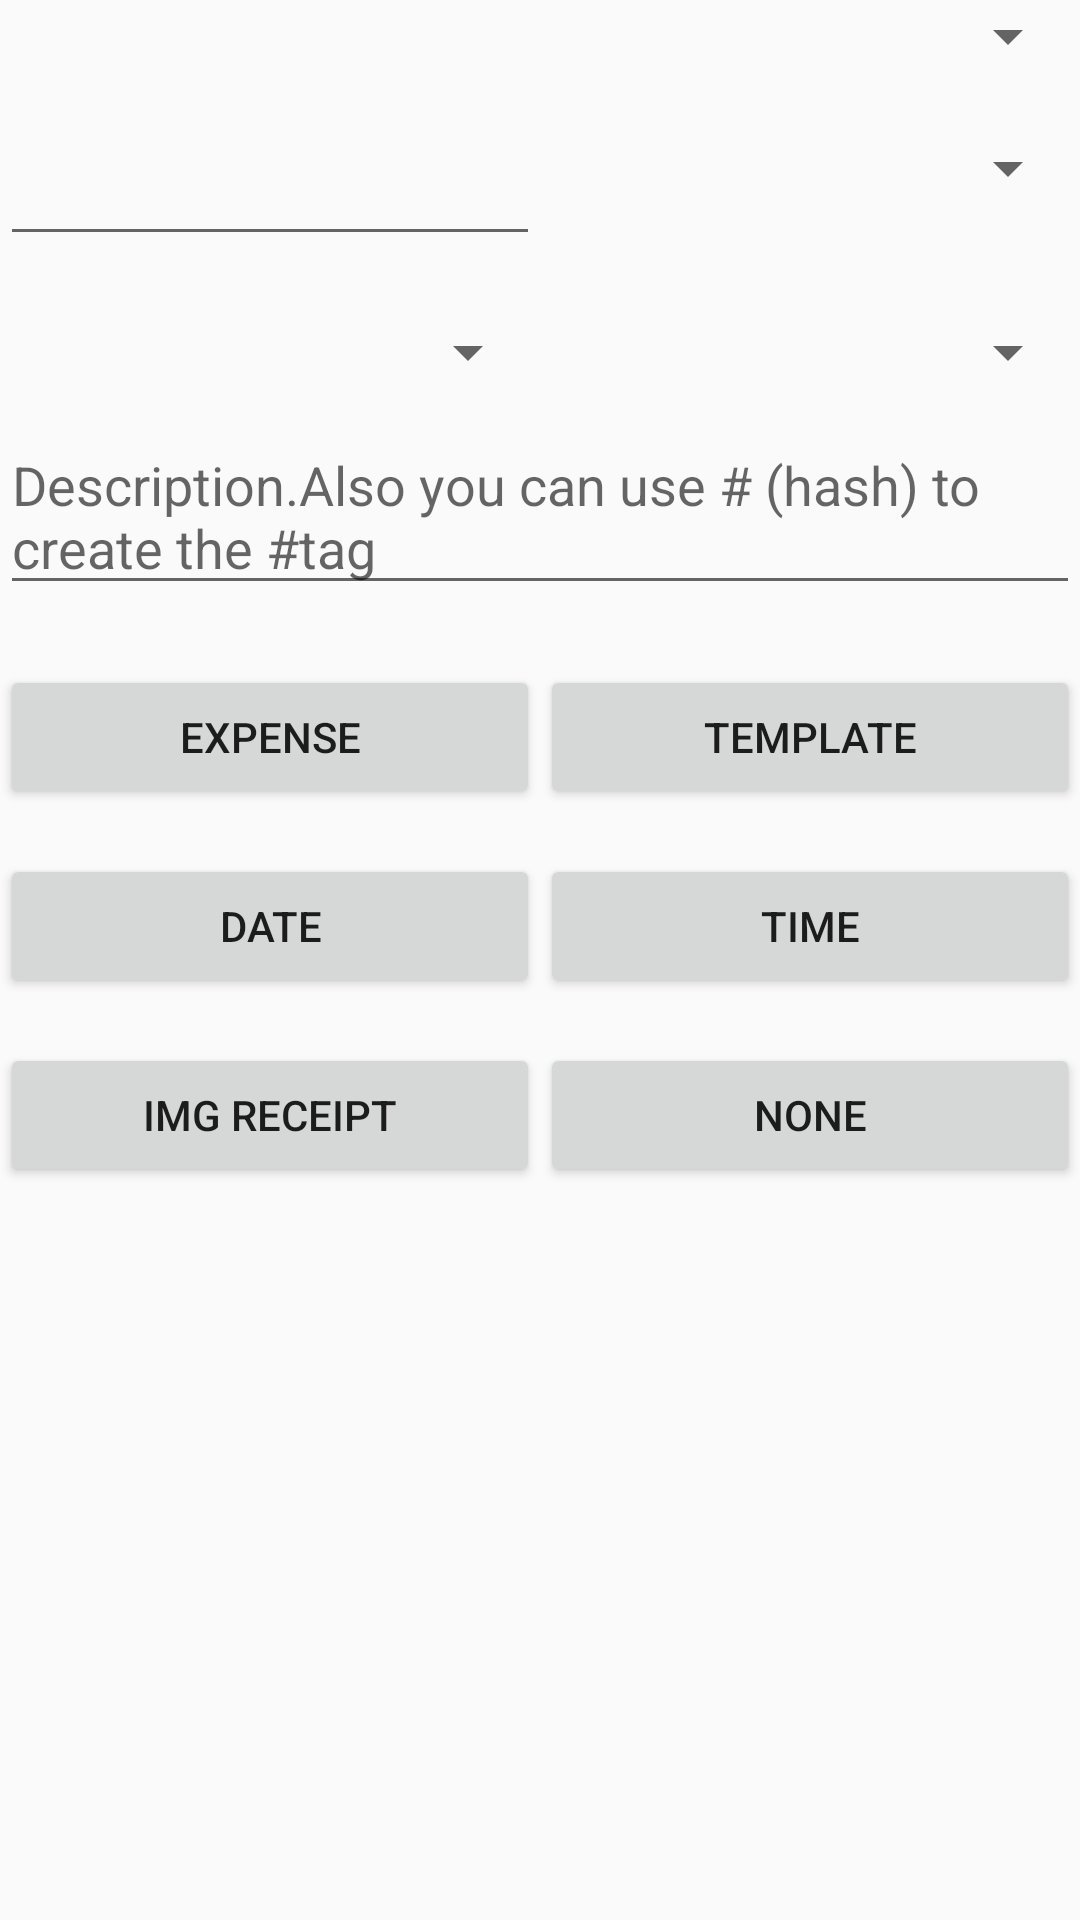

Produce the Android XML layout that renders to this screen, including the resource entries it uses.
<!-- AndroidManifest.xml: application theme AppTheme -->
<!-- res/layout/activity_newrecord.xml -->
<?xml version="1.0" encoding="utf-8"?>
<RelativeLayout xmlns:android="http://schemas.android.com/apk/res/android"
    android:layout_width="match_parent"
    android:layout_height="match_parent">

    <ScrollView
        android:layout_width="match_parent"
        android:layout_height="match_parent">

    <RelativeLayout
        android:layout_width="match_parent"
        android:layout_height="match_parent">


        <Spinner
            android:paddingTop="20dp"
            android:id="@+id/accountTypeSpinner"
            android:layout_width="match_parent"
            android:layout_height="wrap_content"
            android:layout_alignParentTop="true"
            android:layout_centerHorizontal="true" />

        <LinearLayout
            android:id="@+id/denominationLayout"
            android:layout_width="match_parent"
            android:layout_height="wrap_content"
            android:layout_below="@id/accountTypeSpinner"
            android:paddingTop="20dp"
            android:weightSum="2">

            <EditText
                android:layout_width="0dp"
                android:layout_height="wrap_content"
                android:layout_weight="1" />

            <Spinner
                android:id="@+id/spinnerCurrency"
                android:layout_width="0dp"
                android:layout_height="wrap_content"
                android:layout_weight="1" />

        </LinearLayout>

        <LinearLayout
            android:id="@+id/expenseTypeLayout"
            android:layout_width="match_parent"
            android:layout_height="wrap_content"
            android:layout_below="@id/denominationLayout"
            android:orientation="horizontal"
            android:paddingTop="20dp"
            android:weightSum="2">

            <Spinner
                android:layout_width="0dp"
                android:layout_height="wrap_content"
                android:layout_weight="1"
                android:id="@+id/spinnerExpenseIncomeType"
                />

            <Spinner
                android:layout_width="0dp"
                android:layout_height="wrap_content"
                android:layout_weight="1"
                android:id="@+id/spinnerExpenseMode"
                />

        </LinearLayout>

        <EditText
            android:layout_width="match_parent"
            android:layout_height="wrap_content"
            android:layout_below="@id/expenseTypeLayout"
            android:paddingTop="20dp"
            android:id="@+id/edtTxtDesc"
            android:hint="Description.Also you can use # (hash) to create the #tag"
            />

        <LinearLayout
            android:layout_below="@id/edtTxtDesc"
            android:id="@+id/actionsLinearLayout"
            android:orientation="vertical"
            android:layout_width="match_parent"
            android:layout_height="wrap_content"
            android:paddingTop="20dp"
            >

            <LinearLayout
                android:layout_width="match_parent"
                android:weightSum="2"
                android:layout_height="wrap_content">


                <Button
                    android:layout_width="0dp"
                    android:layout_weight="1"
                    android:layout_height="wrap_content"
                    android:text="Expense"

                    />

                <Button
                    android:layout_width="0dp"
                    android:layout_weight="1"
                    android:layout_height="wrap_content"
                    android:text="Template"

                    />

                </LinearLayout>


            <LinearLayout
                android:layout_width="match_parent"
                android:weightSum="2"
                android:paddingTop="15dp"
                android:layout_height="wrap_content">


                <Button
                    android:layout_width="0dp"
                    android:layout_weight="1"
                    android:layout_height="wrap_content"
                    android:text="Date"

                    />

                <Button
                    android:layout_width="0dp"
                    android:layout_weight="1"
                    android:layout_height="wrap_content"
                    android:text="Time"

                    />

            </LinearLayout>

            <LinearLayout
                android:layout_width="match_parent"
                android:weightSum="2"
                android:paddingTop="15dp"
                android:layout_height="wrap_content">


                <Button
                    android:layout_width="0dp"
                    android:layout_weight="1"
                    android:layout_height="wrap_content"
                    android:text="Img Receipt"

                    />

                <Button
                    android:layout_width="0dp"
                    android:layout_weight="1"
                    android:layout_height="wrap_content"
                    android:text="None"
                    />

            </LinearLayout>
        </LinearLayout>
    </RelativeLayout>

    </ScrollView>

</RelativeLayout>
<!-- resources referenced by this layout -->
<resources>
  <style name="AppTheme" parent="Theme.AppCompat.Light.DarkActionBar">
          
  
      </style>
</resources>
